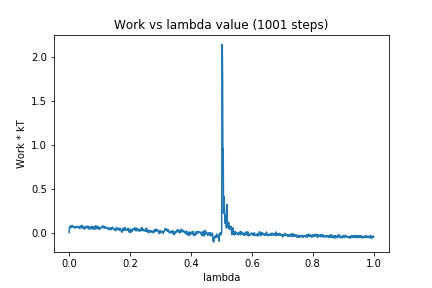

The data file committed next to this chart (first rows):
0, 0.0
1, 0.06587
2, 0.06632
3, 0.05342
4, 0.06311
5, 0.07457
6, 0.06684
7, 0.05991
8, 0.07719
9, 0.06741
10, 0.08148
11, 0.06565
12, 0.06471
13, 0.06043
14, 0.07246
15, 0.06801
16, 0.06338
17, 0.05842
18, 0.05272
19, 0.04867
20, 0.0658
21, 0.06493
22, 0.05979
23, 0.06035
24, 0.0622
25, 0.0715
26, 0.05531
27, 0.05809
28, 0.05707
29, 0.06632
30, 0.05955
31, 0.05827
32, 0.05144
33, 0.0588
34, 0.06712
35, 0.04718
36, 0.07201
37, 0.07049
38, 0.05844
39, 0.06929
40, 0.06534
41, 0.08276
42, 0.05276
43, 0.061
44, 0.05299
45, 0.07135
46, 0.05704
47, 0.06979
48, 0.0568
49, 0.04212
50, 0.04888
51, 0.04319
52, 0.04089
53, 0.05245
54, 0.06882
55, 0.06606
56, 0.05799
57, 0.06806
58, 0.06638
59, 0.07402
60, 0.05466
... 940 more rows
